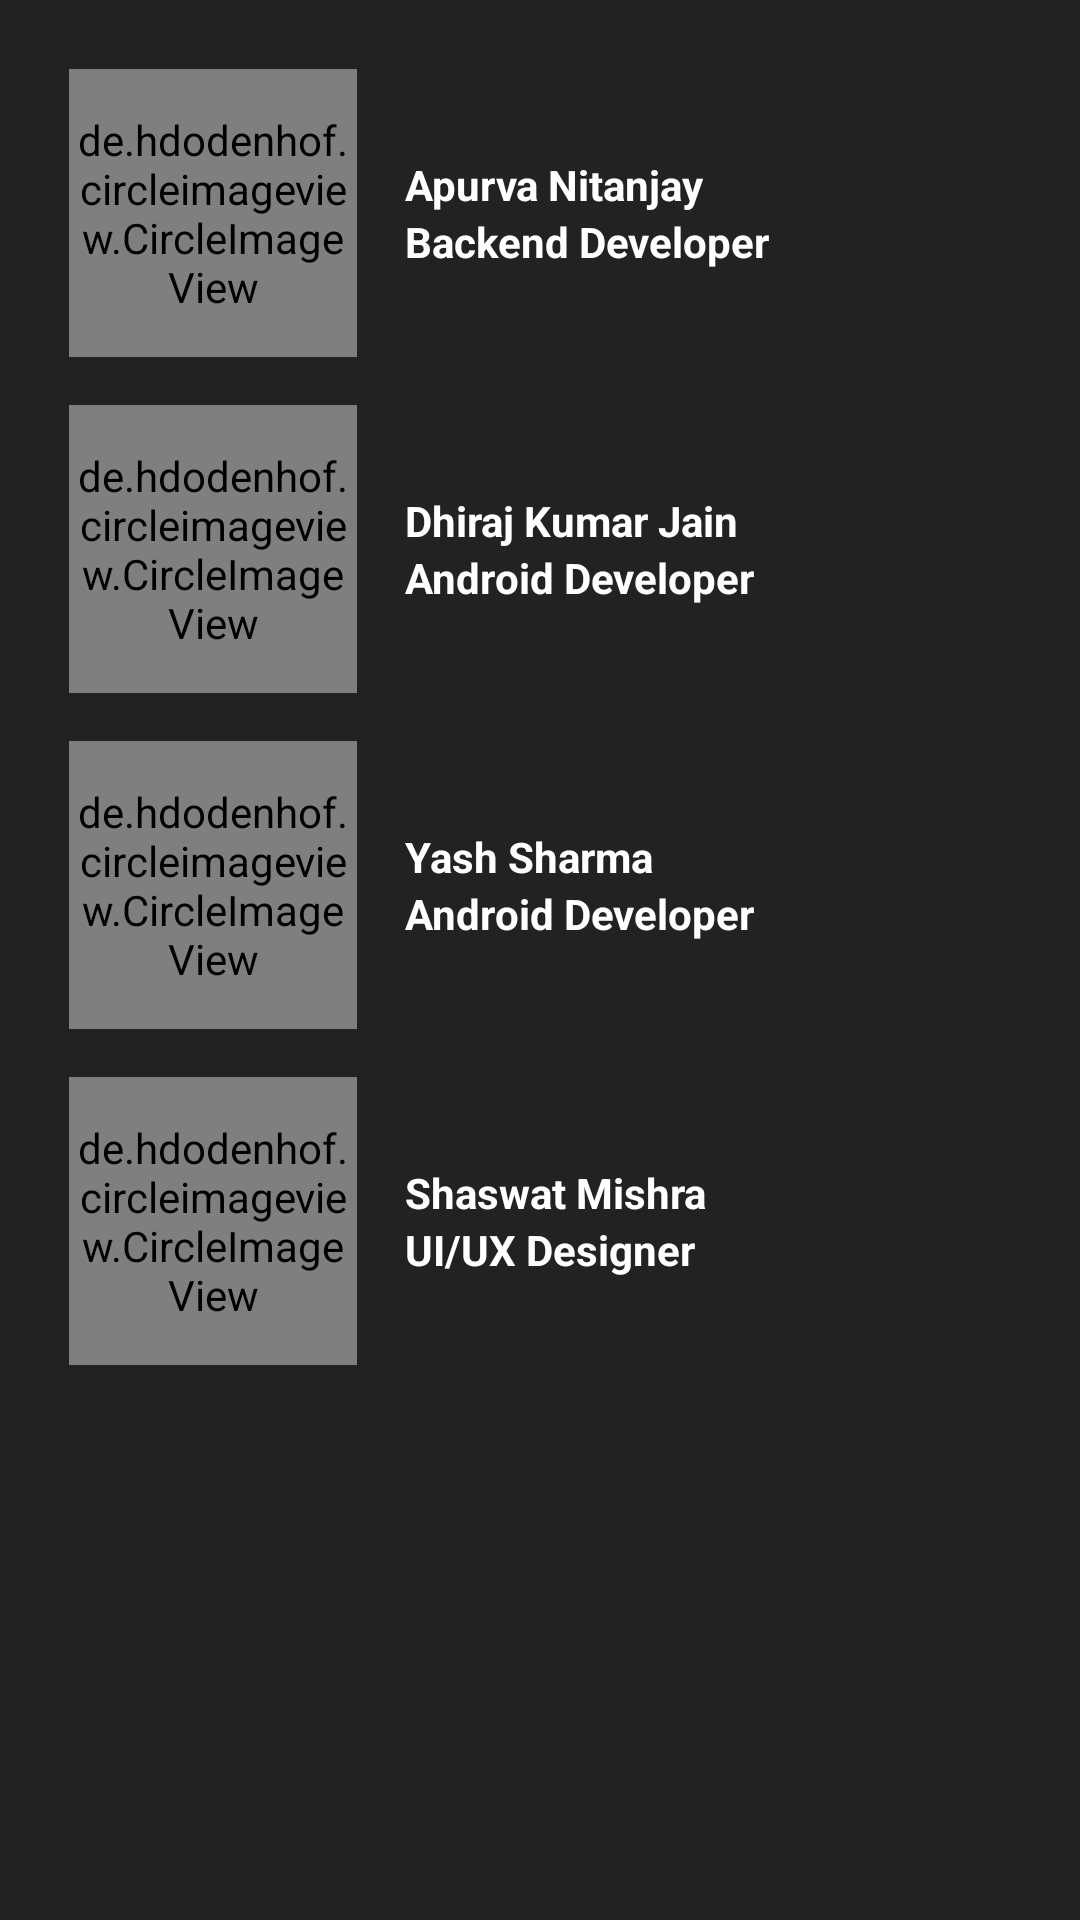

Write the Android layout XML for this screen, with the resource values it uses.
<!-- AndroidManifest.xml: application theme AppTheme -->
<!-- res/layout/activity_credits.xml -->
<?xml version="1.0" encoding="utf-8"?>
<RelativeLayout xmlns:android="http://schemas.android.com/apk/res/android"
    xmlns:app="http://schemas.android.com/apk/res-auto"
    xmlns:tools="http://schemas.android.com/tools"
    android:layout_width="match_parent"
    android:layout_height="match_parent"
    android:background="#222222"
    tools:context="com.example.android.riviera.CreditsActivity">
    <LinearLayout
        android:layout_width="match_parent"
        android:layout_height="match_parent"
        android:padding="15dp"
        android:orientation="vertical">
        <LinearLayout
            android:layout_width="match_parent"
            android:layout_height="wrap_content"
            android:layout_margin="8dp"
            android:layout_gravity="center"
            android:orientation="horizontal">
            <de.hdodenhof.circleimageview.CircleImageView xmlns:app="http://schemas.android.com/apk/res-auto"
                android:id="@+id/profile_image1"
                android:layout_width="96dp"
                android:layout_height="96dp"
                android:src="@drawable/ap"
                app:civ_border_color="#EBEBEB"
                app:civ_border_width="2dp"
                tools:layout_editor_absoluteX="36dp"
                tools:layout_editor_absoluteY="36dp"
                tools:ignore="MissingConstraints" />
            <LinearLayout
                android:layout_width="wrap_content"
                android:layout_height="wrap_content"
                android:layout_gravity="center"
                android:padding="16dp"
                android:orientation="vertical">
                <TextView
                    android:id="@+id/textView"
                    android:layout_width="wrap_content"
                    android:layout_height="wrap_content"
                    android:text="Apurva Nitanjay"
                    android:textColor="#FFFFFF"
                    tools:ignore="MissingConstraints"
                    android:textStyle="bold"
                    tools:layout_editor_absoluteX="187dp"
                    tools:layout_editor_absoluteY="80dp" />
                <TextView
                    android:id="@+id/textView4"
                    android:layout_width="wrap_content"
                    android:layout_height="wrap_content"
                    android:text="Backend Developer"
                    android:textColor="#FFFFFF"
                    android:textStyle="bold"
                    tools:layout_editor_absoluteX="207dp"
                    tools:layout_editor_absoluteY="113dp"
                    tools:ignore="MissingConstraints" />
            </LinearLayout>

        </LinearLayout>

        <LinearLayout
            android:layout_width="match_parent"
            android:layout_height="wrap_content"
            android:layout_margin="8dp"
            android:orientation="horizontal">
            <de.hdodenhof.circleimageview.CircleImageView xmlns:app="http://schemas.android.com/apk/res-auto"
                android:id="@+id/profile_image12"
                android:layout_width="96dp"
                android:layout_height="96dp"
                android:src="@drawable/dj1"
                app:civ_border_color="#EBEBEB"
                app:civ_border_width="2dp"
                tools:layout_editor_absoluteX="36dp"
                tools:layout_editor_absoluteY="36dp"
                tools:ignore="MissingConstraints" />
            <LinearLayout
                android:layout_width="wrap_content"
                android:layout_height="wrap_content"
                android:layout_gravity="center"
                android:padding="16dp"
                android:orientation="vertical">
                <TextView
                    android:id="@+id/textView10"
                    android:layout_width="wrap_content"
                    android:layout_height="wrap_content"
                    android:text="Dhiraj Kumar Jain"
                    android:textColor="#FFFFFF"
                    tools:ignore="MissingConstraints"
                    android:textStyle="bold"
                    tools:layout_editor_absoluteX="187dp"
                    tools:layout_editor_absoluteY="80dp" />
                <TextView
                    android:id="@+id/textView45"
                    android:layout_width="wrap_content"
                    android:layout_height="wrap_content"
                    android:text="Android Developer"
                    android:textColor="#FFFFFF"
                    android:textStyle="bold"
                    tools:layout_editor_absoluteX="207dp"
                    tools:layout_editor_absoluteY="113dp"
                    tools:ignore="MissingConstraints" />
            </LinearLayout>

        </LinearLayout>

        <LinearLayout
            android:layout_width="match_parent"
            android:layout_height="wrap_content"
            android:layout_margin="8dp"
            android:layout_gravity="center"
            android:orientation="horizontal">
            <de.hdodenhof.circleimageview.CircleImageView xmlns:app="http://schemas.android.com/apk/res-auto"
                android:id="@+id/profile_image122"
                android:layout_width="96dp"
                android:layout_height="96dp"
                android:src="@drawable/yp"
                app:civ_border_color="#EBEBEB"
                app:civ_border_width="2dp"
                tools:layout_editor_absoluteX="36dp"
                tools:layout_editor_absoluteY="36dp"
                tools:ignore="MissingConstraints" />
            <LinearLayout
                android:layout_width="wrap_content"
                android:layout_height="wrap_content"
                android:layout_gravity="center"
                android:padding="16dp"
                android:orientation="vertical">
                <TextView
                    android:id="@+id/textView100"
                    android:layout_width="wrap_content"
                    android:layout_height="wrap_content"
                    android:text="Yash Sharma"
                    android:textColor="#FFFFFF"
                    tools:ignore="MissingConstraints"
                    android:textStyle="bold"
                    tools:layout_editor_absoluteX="187dp"
                    tools:layout_editor_absoluteY="80dp" />
                <TextView
                    android:id="@+id/textView450"
                    android:layout_width="wrap_content"
                    android:layout_height="wrap_content"
                    android:text="Android Developer"
                    android:textColor="#FFFFFF"
                    android:textStyle="bold"
                    tools:layout_editor_absoluteX="207dp"
                    tools:layout_editor_absoluteY="113dp"
                    tools:ignore="MissingConstraints" />
            </LinearLayout>

        </LinearLayout>

        <LinearLayout
            android:layout_width="match_parent"
            android:layout_height="wrap_content"
            android:layout_margin="8dp"
            android:layout_gravity="center"
            android:orientation="horizontal">
            <de.hdodenhof.circleimageview.CircleImageView xmlns:app="http://schemas.android.com/apk/res-auto"
                android:id="@+id/profile_image199"
                android:layout_width="96dp"
                android:layout_height="96dp"
                android:src="@drawable/dj"
                app:civ_border_color="#EBEBEB"
                app:civ_border_width="2dp"
                tools:layout_editor_absoluteX="36dp"
                tools:layout_editor_absoluteY="36dp"
                tools:ignore="MissingConstraints" />
            <LinearLayout
                android:layout_width="wrap_content"
                android:layout_height="wrap_content"
                android:layout_gravity="center"
                android:padding="16dp"
                android:orientation="vertical">
                <TextView
                    android:id="@+id/textView345"
                    android:layout_width="wrap_content"
                    android:layout_height="wrap_content"
                    android:text="Shaswat Mishra"
                    android:textColor="#FFFFFF"
                    tools:ignore="MissingConstraints"
                    android:textStyle="bold"
                    tools:layout_editor_absoluteX="187dp"
                    tools:layout_editor_absoluteY="80dp" />
                <TextView
                    android:id="@+id/textView412"
                    android:layout_width="wrap_content"
                    android:layout_height="wrap_content"
                    android:text="UI/UX Designer"
                    android:textColor="#FFFFFF"
                    android:textStyle="bold"
                    tools:layout_editor_absoluteX="207dp"
                    tools:layout_editor_absoluteY="113dp"
                    tools:ignore="MissingConstraints" />
            </LinearLayout>

        </LinearLayout>

    </LinearLayout>
</RelativeLayout>
<!-- resources referenced by this layout -->
<resources>
  <!-- drawable ap: jpeg bitmap (drawable-v24, 67641 bytes) -->
  <!-- drawable dj: jpg bitmap (drawable-v24, 24923 bytes) -->
  <!-- drawable dj1: jpeg bitmap (drawable-v24, 70921 bytes) -->
  <!-- drawable yp: jpeg bitmap (drawable-v24, 66147 bytes) -->
  <style name="AppTheme" parent="Theme.AppCompat.Light.DarkActionBar">
          
          <item name="colorPrimary">@color/colorPrimary</item>
          <item name="colorPrimaryDark">@color/colorPrimaryDark</item>
          <item name="colorAccent">@color/colorAccent</item>
      </style>
  <color name="colorPrimary">#000000</color>
  <color name="colorPrimaryDark">#111111</color>
  <color name="colorAccent">#FF4081</color>
</resources>
